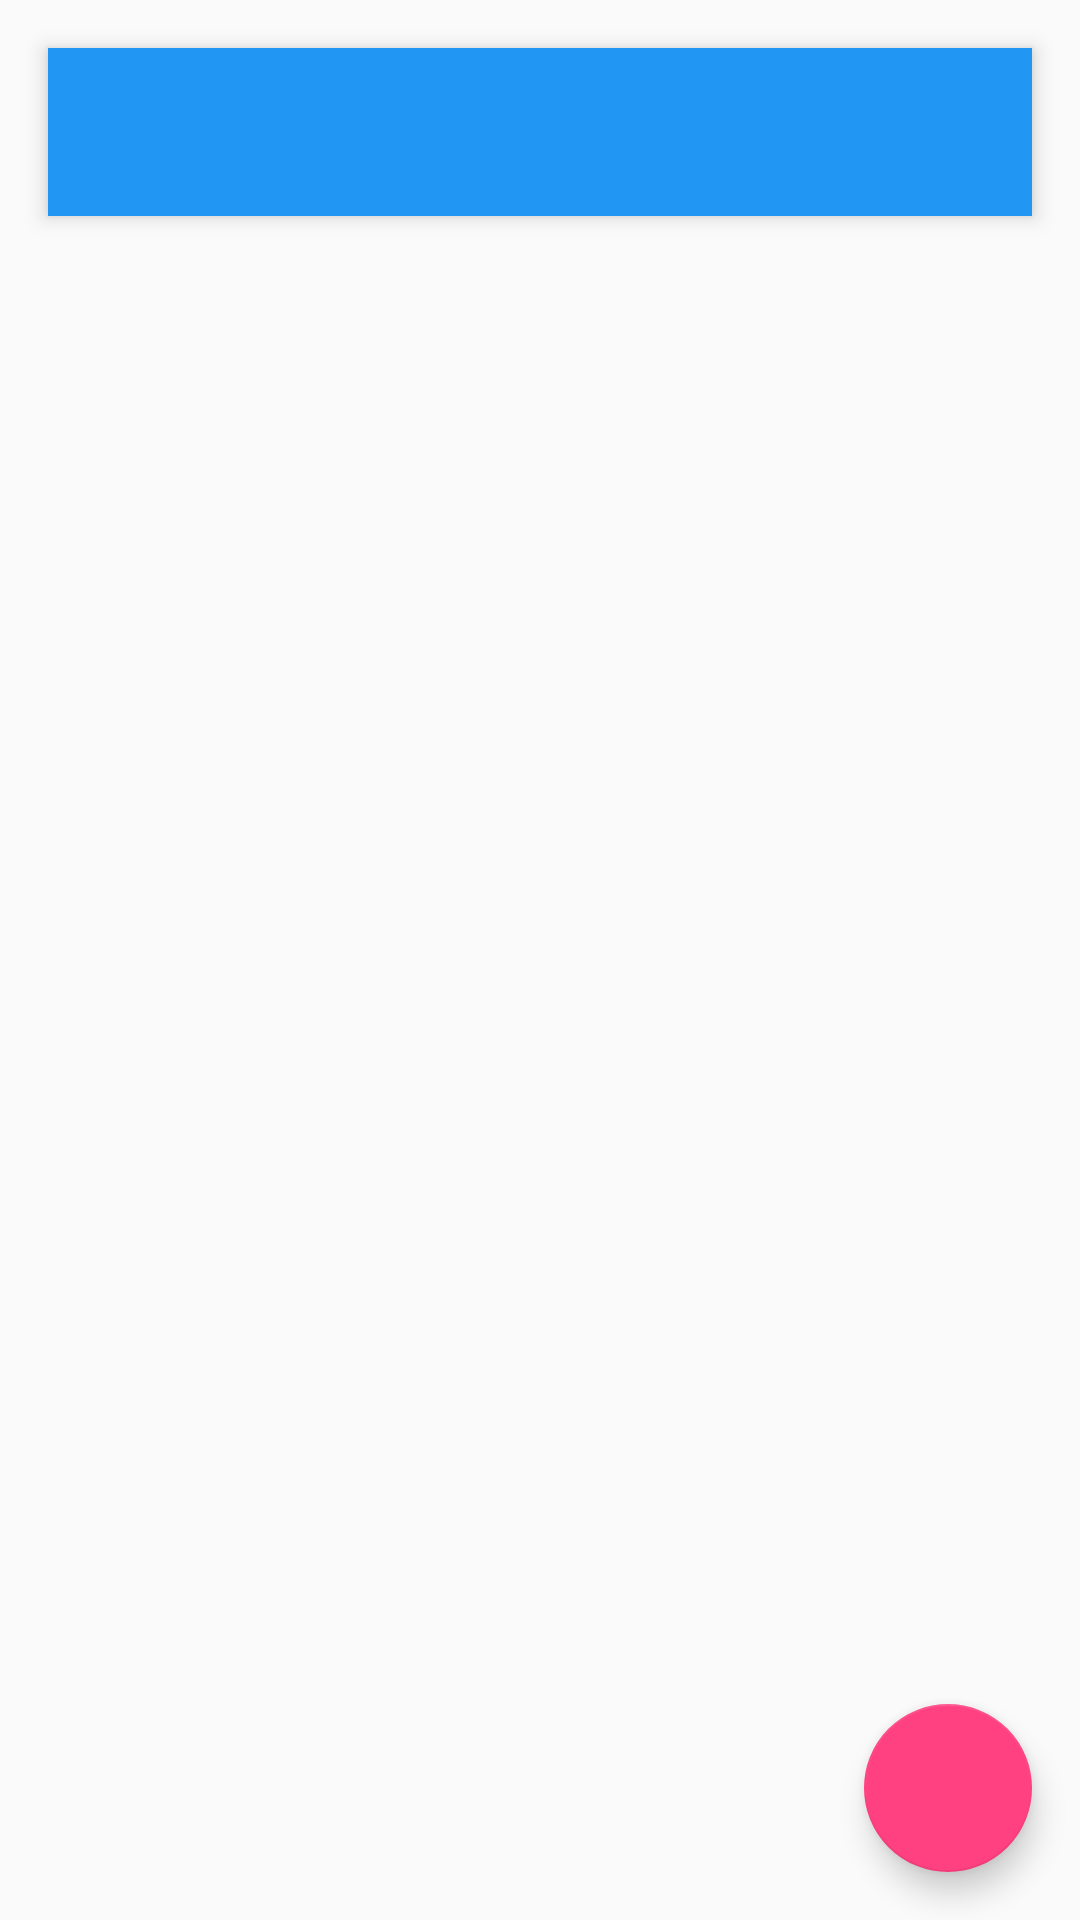

Layout XML and referenced resources for this Android screen:
<!-- AndroidManifest.xml: application theme GuitarTunerTheme -->
<!-- res/layout/activity_tune_select.xml -->
<?xml version="1.0" encoding="utf-8"?>
<RelativeLayout xmlns:android="http://schemas.android.com/apk/res/android"
    android:layout_width="match_parent"
    android:layout_height="match_parent"
    xmlns:app="http://schemas.android.com/apk/res-auto"
    android:paddingLeft="@dimen/activity_horizontal_margin"
    android:paddingRight="@dimen/activity_horizontal_margin"
    android:paddingTop="@dimen/activity_vertical_margin"
    android:paddingBottom="@dimen/activity_vertical_margin">

    <include android:id="@+id/guitartuner_toolbar"
        android:layout_width="match_parent"
        android:layout_height="?attr/actionBarSize"
        android:layout_alignParentTop="true"
        android:layout_marginBottom="@dimen/activity_horizontal_margin"
        layout="@layout/toolbar"/>
    <ListView
        android:layout_width="match_parent"
        android:layout_height="match_parent"
        android:layout_below="@id/guitartuner_toolbar"
        android:id="@+id/tune_select_list">
    </ListView>

    <android.support.design.widget.FloatingActionButton
        android:id="@+id/add_new_tune"
        android:layout_width="wrap_content"
        android:layout_height="wrap_content"
        android:clickable="true"
        android:src="@drawable/ic_add_white_48dp"
        app:layout_anchor="@id/tune_select_list"
        android:layout_alignBottom="@+id/tune_select_list"
        android:layout_alignRight="@+id/tune_select_list"
        android:layout_alignEnd="@+id/tune_select_list" />

    <android.support.design.widget.FloatingActionButton
        android:id="@+id/go_back_btn"
        android:layout_width="wrap_content"
        android:layout_height="wrap_content"
        android:clickable="true"
        android:src="@drawable/ic_undo_white_48dp"
        app:layout_anchor="@id/tune_select_list"
        android:layout_alignTop="@+id/add_new_tune"
        android:layout_alignParentLeft="true"
        android:layout_alignParentStart="true"
        android:visibility="gone"/>

</RelativeLayout>
<!-- res/layout/toolbar.xml (included above) -->
<?xml version="1.0" encoding="utf-8"?>
<android.support.v7.widget.Toolbar xmlns:android="http://schemas.android.com/apk/res/android"
    xmlns:app="http://schemas.android.com/apk/res-auto"
    android:orientation="vertical"
    android:layout_width="match_parent"
    android:layout_height="match_parent"
    android:background="?attr/colorPrimary"
    android:elevation="4dp"
    android:theme="@style/ThemeOverlay.AppCompat.ActionBar"
    app:popupTheme="@style/ThemeOverlay.AppCompat.Light" />
<!-- resources referenced by this layout -->
<resources>
  <dimen name="activity_horizontal_margin">16dp</dimen>
  <dimen name="activity_vertical_margin">16dp</dimen>
  <style name="GuitarTunerTheme" parent="GuitarTunerTheme.Base">
      </style>
  <style name="GuitarTunerTheme.Base" parent="Base.Theme.AppCompat.Light">
          
          <item name="windowNoTitle">true</item>
          
          <item name="windowActionBar">false</item>
          
          
          <item name="colorPrimary">@color/color_primary</item>
          
          <item name="colorPrimaryDark">@color/color_primary_dark</item>
          <item name="colorAccent">@color/colorAscent</item>
          <item name="android:textColorPrimary">@color/white</item>
          <item name="android:clipToPadding">false</item>
      </style>
  <color name="color_primary">#2196F3</color>
  <color name="color_primary_dark">#1976D2</color>
  <color name="colorAscent">#FF4081</color>
  <color name="white">#FFFFFF</color>
</resources>
